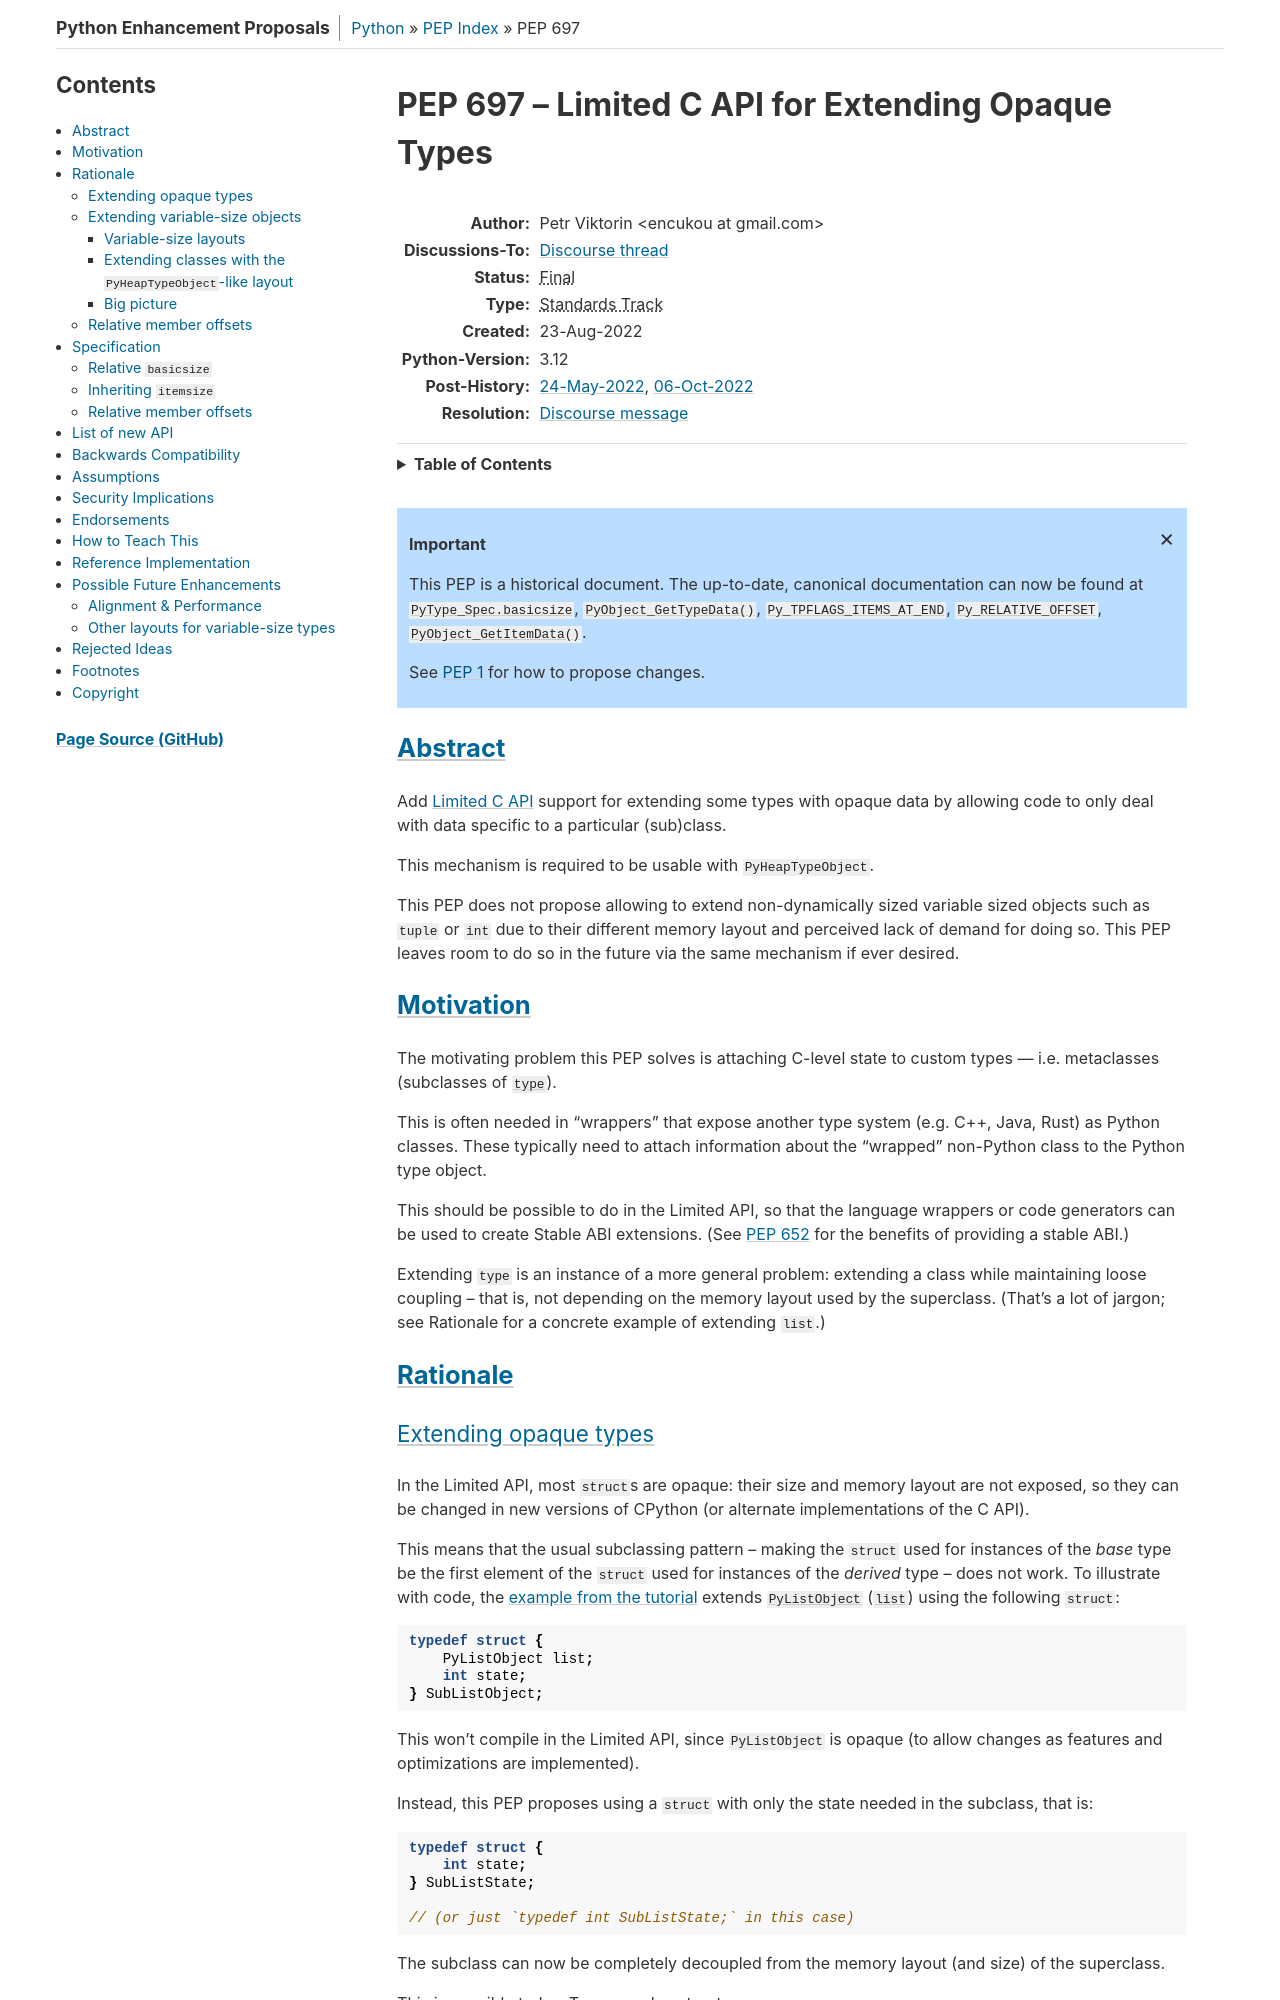

repository: python/peps · page: pep-0697/index.html · generator: sphinx

PEP: 697
Title: Limited C API for Extending Opaque Types
Author: Petr Viktorin <encukou@gmail.com>
Discussions-To: https://discuss.python.org/t/19743
Status: Final
Type: Standards Track
Created: 23-Aug-2022
Python-Version: 3.12
Post-History: `24-May-2022 <https://mail.python.org/archives/list/capi-sig@python.org/thread/SIP3VP7JU4OBWP62KBOYGOYCVIOTXEFH/>`__,
              `06-Oct-2022 <https://discuss.python.org/t/19743>`__,
Resolution: https://discuss.python.org/t/19743/30


.. canonical-doc::
   :external+py3.12:c:member:`PyType_Spec.basicsize`,
   :external+py3.12:c:func:`PyObject_GetTypeData`,
   :external+py3.12:c:macro:`Py_TPFLAGS_ITEMS_AT_END`,
   :external+py3.12:c:macro:`Py_RELATIVE_OFFSET`,
   :external+py3.12:c:func:`PyObject_GetItemData`


Abstract
========

Add `Limited C API <https://docs.python.org/3.11/c-api/stable.html#stable-application-binary-interface>`__
support for extending some types with opaque data
by allowing code to only deal with data specific to a particular (sub)class.

This mechanism is required to be usable with ``PyHeapTypeObject``.

This PEP does not propose allowing to extend non-dynamically sized variable
sized objects such as ``tuple`` or ``int`` due to their different memory layout
and perceived lack of demand for doing so.  This PEP leaves room to do so in
the future via the same mechanism if ever desired.


Motivation
==========

The motivating problem this PEP solves is attaching C-level state
to custom types --- i.e. metaclasses (subclasses of
:py:class:`python:type`).

This is often needed in “wrappers” that expose another type
system (e.g. C++, Java, Rust) as Python classes.
These typically need to attach information about the “wrapped” non-Python
class to the Python type object.

This should be possible to do in the Limited API, so that the language wrappers
or code generators can be used to create Stable ABI extensions.
(See :pep:`652` for the benefits of providing a stable ABI.)

Extending ``type`` is an instance of a more general problem:
extending a class while maintaining loose coupling – that is,
not depending on the memory layout used by the superclass.
(That's a lot of jargon; see Rationale for a concrete example of extending
``list``.)


Rationale
=========
